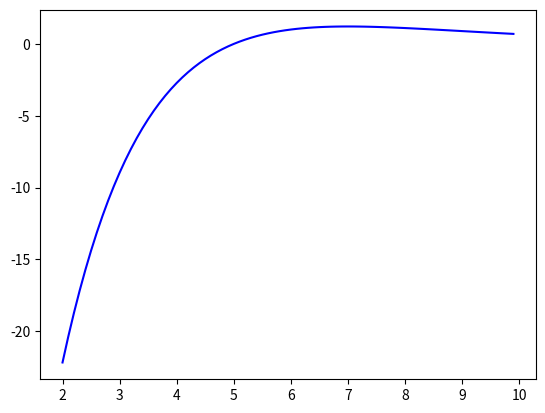

Here is the Python script that generated this plot:
import numpy as np
import matplotlib.pyplot as plt

# Integrand function
H = 0
def f(x, H):
    return (x - 5) * np.exp(-(x / 2 - 3)) + H

x = np.arange(2, 10, 0.1)
plt.plot(x, f(x, H), 'b')
plt.show()